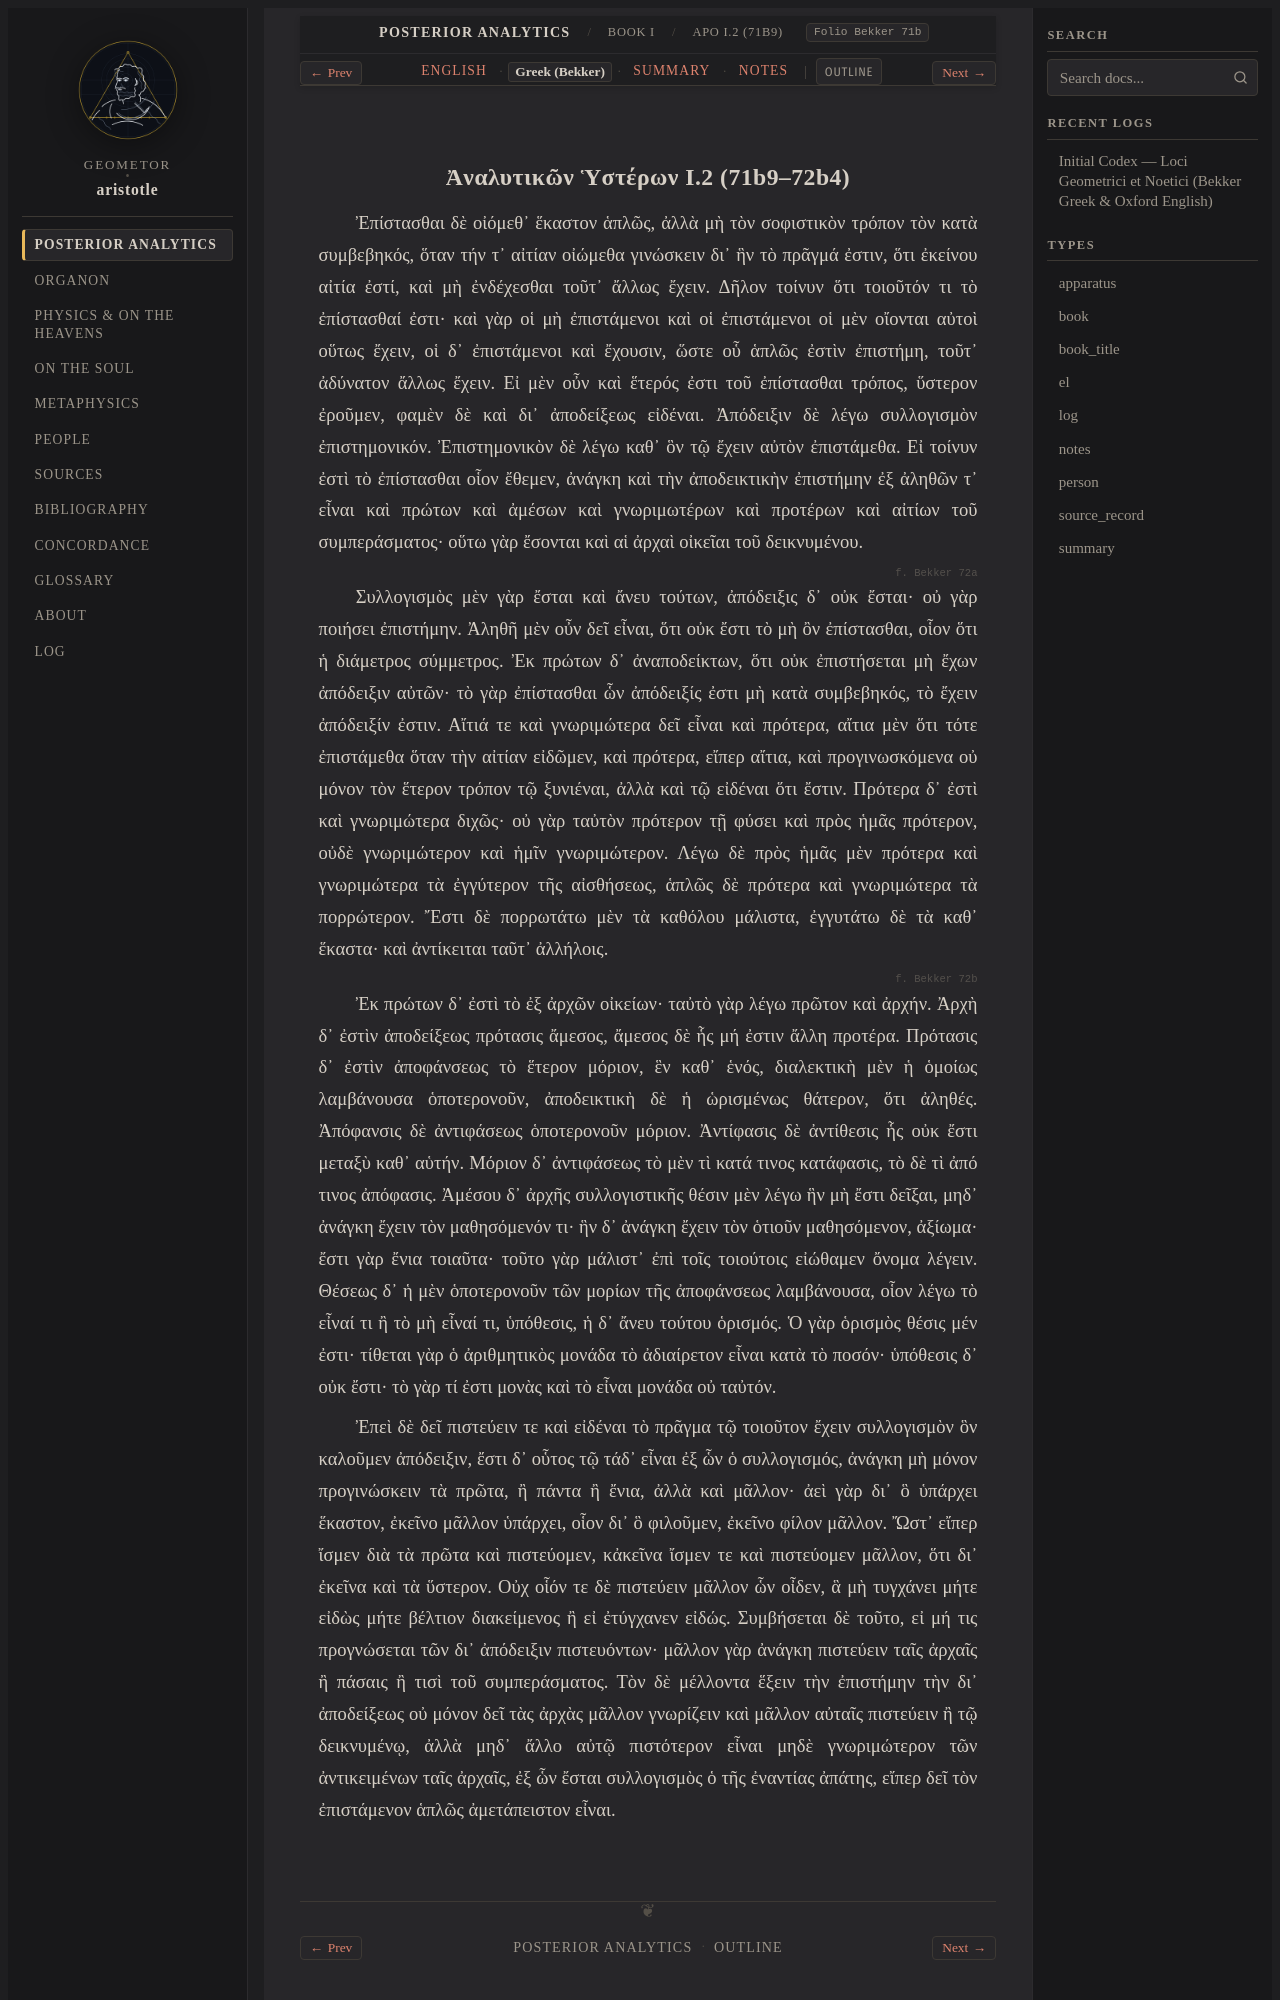

repository: geometor/aristotle · page: analytica_posteriora/book_1/ch_02/greek.html · generator: sphinx

:layout: book
:type: el
:title: Ἀναλυτικῶν Ὑστέρων I.2 (71b9–72b4) — Greek (Bekker)
:canonical_id: APo I.2 (71b9)
:folio: Bekker 71b
:tracks: English: index | Greek: greek | Summary: summary | Notes: notes

.. _liber-1a-apodeixis-el-c2:
